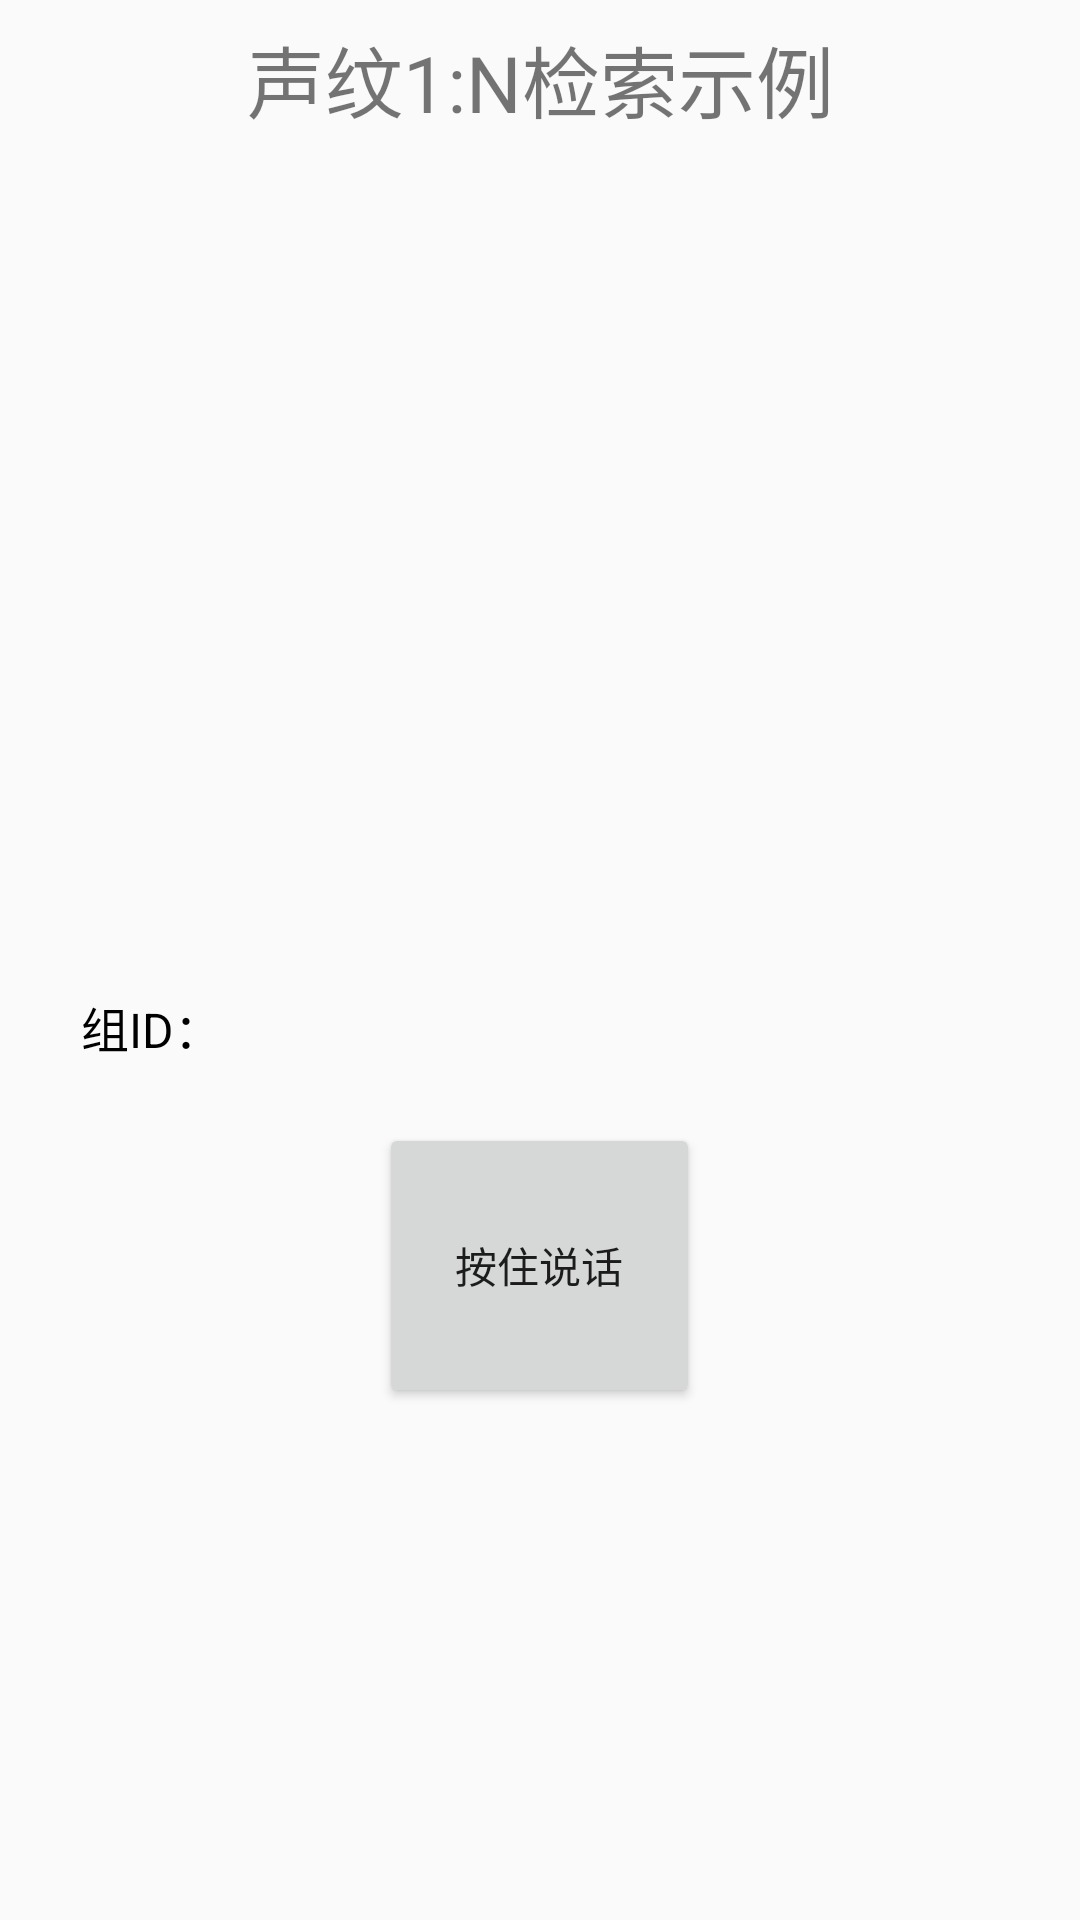

Reconstruct the res/layout file that produces this screen, plus the resources it refers to.
<!-- AndroidManifest.xml: application theme AppTheme -->
<!-- res/layout/activity_vocal_identify.xml -->
<?xml version="1.0" encoding="utf-8"?>
<LinearLayout xmlns:android="http://schemas.android.com/apk/res/android"
    xmlns:tools="http://schemas.android.com/tools"
    android:id="@+id/activity_vocal_identify"
    android:layout_width="match_parent"
    android:layout_height="match_parent"
    android:orientation="vertical"
    android:gravity="center_horizontal"
    tools:context="com.example.bearhunting.voicedemo.Activity.VocalIdentifyActivity">


    
    <RelativeLayout
        android:id="@+id/vocal_idf_rllyt_title"
        android:layout_width="match_parent"
        android:layout_height="50dp"
        android:gravity="center_vertical">

        <TextView
            android:id="@+id/vocal_idf_txt_title"
            android:layout_width="match_parent"
            android:layout_height="35dp"
            android:layout_centerVertical="true"
            android:gravity="center"
            android:text="@string/title_vocal_idf"
            android:textSize="26sp" />
    </RelativeLayout>

    <RelativeLayout
        android:layout_width="wrap_content"
        android:layout_height="250dp"
        android:layout_marginBottom="20dp"
        android:layout_marginLeft="5dp"
        android:layout_marginRight="5dp"
        android:layout_marginTop="10dp"
        android:gravity="center">

        <TextView
            android:id="@+id/vocal_idf_edt_result"
            android:layout_width="match_parent"
            android:layout_height="match_parent"
            android:layout_centerHorizontal="true"
            android:background="@null"
            android:gravity="top|left"
            android:minLines="4"
            android:textColor="@android:color/black"
            android:textSize="20sp" />

    </RelativeLayout>

    <LinearLayout
        android:layout_width="match_parent"
        android:layout_height="wrap_content"
        android:layout_marginBottom="20dp"
        android:layout_marginLeft="27dp"
        android:layout_marginRight="27dp"
        android:orientation="horizontal">

        <TextView
            android:id="@+id/vocal_idf_txt_tag_groupid"
            android:layout_width="wrap_content"
            android:layout_height="wrap_content"
            android:text="组ID："
            android:textColor="@android:color/black"
            android:textSize="16sp" />

        <TextView
            android:id="@+id/vocal_idf_txt_groupid"
            android:layout_width="wrap_content"
            android:layout_height="wrap_content"
            android:layout_marginLeft="10dp"
            android:textColor="@android:color/black"
            android:textSize="18sp"></TextView>
    </LinearLayout>

    <Button
        android:id="@+id/btn_vocal_idf_press_to_talk"
        android:layout_width="107dp"
        android:layout_height="95dp"
        android:layout_marginBottom="30dp"
        android:text="按住说话" />


</LinearLayout>
<!-- resources referenced by this layout -->
<resources>
  <string name="title_vocal_idf">声纹1:N检索示例</string>
  <style name="AppTheme" parent="Theme.AppCompat.Light.DarkActionBar">
          
          <item name="colorPrimary">@color/colorPrimary</item>
          <item name="colorPrimaryDark">@color/colorPrimaryDark</item>
          <item name="colorAccent">@color/colorAccent</item>
      </style>
  <color name="colorPrimary">#3F51B5</color>
  <color name="colorPrimaryDark">#303F9F</color>
  <color name="colorAccent">#FF4081</color>
</resources>
